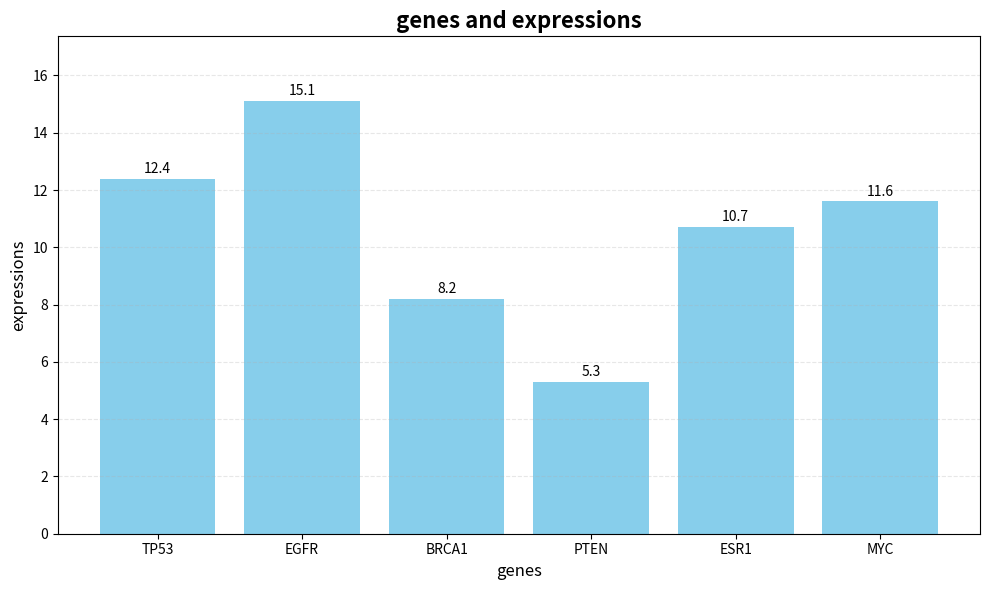

Generate this figure with matplotlib:
import matplotlib.pyplot as plt
genes_dic = {'TP53' : 12.4 , 'EGFR' : 15.1 , 'BRCA1' : 8.2 , 'PTEN' : 5.3 , 'ESR1' : 10.7}
print(genes_dic)
genes_dic['MYC'] = 11.6
genes = list(genes_dic.keys())
expressions = list(genes_dic.values())
plt.figure(figsize=(10,6))
bars = plt.bar(genes,expressions,color='skyblue')
plt.title("genes and expressions", fontsize=16, fontweight='bold')
plt.xlabel("genes", fontsize=12)
plt.ylabel("expressions", fontsize=12)
for bar, value in zip(bars, expressions):
    height = bar.get_height()
    plt.text(bar.get_x() + bar.get_width()/2, height + 0.1,
             f'{value}', ha='center', va='bottom', fontsize=10)
plt.grid(axis='y', alpha=0.3, linestyle='--')
plt.ylim(0, max(expressions) * 1.15)
plt.tight_layout()
plt.show()
interest = "TP53"#you can change the name of gene here
if interest in genes_dic:
    print(genes_dic[interest])
else:print("error")
expression = list(genes_dic.values())
average = sum(expression)/len(expression)
print ("the average is:", average)
